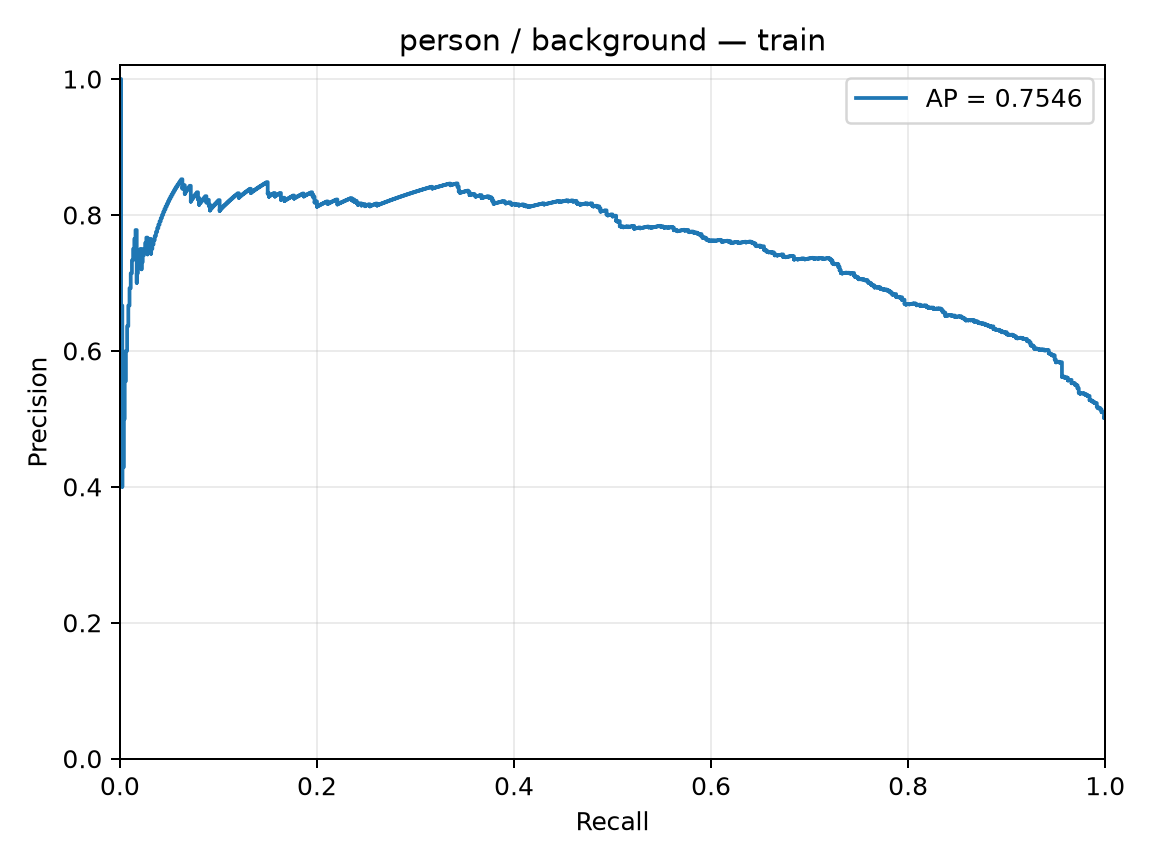

Values plotted in this chart, from the file beside it:
precision, recall, threshold
0.5015, 1.0, -4.099
0.5012, 0.9988, -3.23
0.5015, 0.9988, -3.196
0.5018, 0.9988, -2.984
0.5021, 0.9988, -2.96
0.5025, 0.9988, -2.913
0.5028, 0.9988, -2.783
0.5031, 0.9988, -2.681
0.5034, 0.9988, -2.662
0.5037, 0.9988, -2.66
0.504, 0.9988, -2.606
0.5043, 0.9988, -2.442
0.5046, 0.9988, -2.393
0.5049, 0.9988, -2.386
0.5052, 0.9988, -2.363
0.5056, 0.9988, -2.357
0.5059, 0.9988, -2.352
0.5062, 0.9988, -2.324
0.5065, 0.9988, -2.294
0.5068, 0.9988, -2.28
0.5071, 0.9988, -2.272
0.5074, 0.9988, -2.157
0.5077, 0.9988, -2.156
0.5081, 0.9988, -2.124
0.5084, 0.9988, -2.111
0.5087, 0.9988, -2.11
0.509, 0.9988, -2.091
0.5093, 0.9988, -2.07
0.5096, 0.9988, -2.024
0.51, 0.9988, -1.992
0.5103, 0.9988, -1.991
0.51, 0.9976, -1.967
0.5097, 0.9963, -1.967
0.51, 0.9963, -1.965
0.5103, 0.9963, -1.963
0.5106, 0.9963, -1.961
0.5109, 0.9963, -1.949
0.5113, 0.9963, -1.938
0.5116, 0.9963, -1.932
0.5119, 0.9963, -1.927
0.5122, 0.9963, -1.919
0.5125, 0.9963, -1.904
0.5129, 0.9963, -1.883
0.5132, 0.9963, -1.875
0.5135, 0.9963, -1.873
0.5138, 0.9963, -1.867
0.5135, 0.9951, -1.858
0.5139, 0.9951, -1.845
0.5142, 0.9951, -1.843
0.5145, 0.9951, -1.827
0.5148, 0.9951, -1.818
0.5152, 0.9951, -1.818
0.5155, 0.9951, -1.801
0.5158, 0.9951, -1.794
0.5155, 0.9939, -1.779
0.5158, 0.9939, -1.775
0.5155, 0.9927, -1.749
0.5158, 0.9927, -1.747
0.5162, 0.9927, -1.73
0.5165, 0.9927, -1.728
... 1,576 more rows
